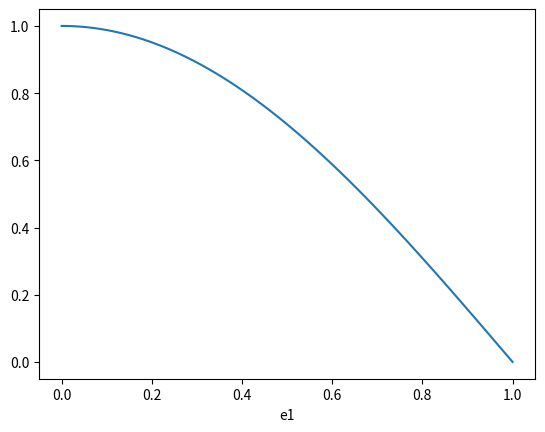

Reproduce this figure in Python. (Note: this script raises an exception after producing the figure.)
import numpy as np
from matplotlib import pyplot as plt

fun = lambda e1, e2, e3: np.cos(np.pi/2 * e1) 
e1 = np.linspace(0, 1, 100)
e2 = 0.5
e3 = 0.5
plt.plot(e1, fun(e1, e2, e3))
plt.xlabel('e1')
plt.show()

from struphy.feec.psydac_derham import Derham
from struphy.topology.grids import TensorProductGrid
from struphy.io.options import DerhamOptions

grid = TensorProductGrid(num_elements=(16, 1, 1))
derham_opts = DerhamOptions()
derham = Derham(grid, derham_opts)

derham.degree

derham.bcs

vec = derham.P0(fun) 
print(type(vec))

print(vec.shape)
print(vec[:].shape)

vec.toarray()

fun_h = derham.create_spline_function(name="hello world",
                                      space_id="H1",
                                      coeffs=vec,
                                      )
plt.plot(e1, fun(e1, e2, e3), label="exact")
plt.plot(e1, fun_h(e1, e2, e3, squeeze_out=True), "r--", label="H1 (periodic)")
plt.xlabel('e1')
plt.legend()
plt.show()

grid = TensorProductGrid(num_elements=(16, 1, 1))
derham_opts = DerhamOptions(bcs=(("dirichlet", "dirichlet"), None, None))
derham = Derham(grid, derham_opts)

vec = derham.P0(fun)
fun_h = derham.create_spline_function(name="hello world",
                                      space_id="H1",
                                      coeffs=vec,
                                      )
plt.plot(e1, fun(e1, e2, e3), label="exact")
plt.plot(e1, fun_h(e1, e2, e3, squeeze_out=True), "r--", label="H1 (dirichlet)")
plt.xlabel('e1')
plt.legend()
plt.show()

grid = TensorProductGrid(num_elements=(16, 1, 1))
derham_opts = DerhamOptions(bcs=(("free", "dirichlet"), None, None))
derham = Derham(grid, derham_opts)
vec = derham.P0(fun)
fun_h = derham.create_spline_function(name="hello world",
                                      space_id="H1",
                                      coeffs=vec,
                                      )
plt.plot(e1, fun(e1, e2, e3), label="exact")
plt.plot(e1, fun_h(e1, e2, e3, squeeze_out=True), "r--", label="H1 (free and dirichlet)")
plt.xlabel('e1')
plt.legend()
plt.show()

grid = TensorProductGrid(num_elements=(16, 1, 1))
derham_opts = DerhamOptions(bcs=(("dirichlet", "dirichlet"), None, None))
derham = Derham(grid, derham_opts)

vec0 = derham.P0(fun)
vec3 = derham.P3(fun)

fun0_h = derham.create_spline_function(name="hello world H1",
                                      space_id="H1",
                                      coeffs=vec0,
                                      )
fun3_h = derham.create_spline_function(name="hello world L2",
                                      space_id="L2",
                                      coeffs=vec3,
                                      )
plt.plot(e1, fun(e1, e2, e3), label="exact")
plt.plot(e1, fun0_h(e1, e2, e3, squeeze_out=True), "r--", label="H1 (dirichlet)")
plt.plot(e1, fun3_h(e1, e2, e3, squeeze_out=True), "g--", label="L2 (dirichlet)")
plt.xlabel('e1')
plt.legend()
plt.show()

mfct_solution = lambda e1: 1/(np.pi/2)**2 * np.cos(np.pi/2 * e1)

from struphy.models import Poisson

poisson = Poisson()
poisson.propagators.poisson.options = poisson.propagators.poisson.Options(rho=fun)

from struphy import Simulation
from struphy import DerhamOptions, grids

grid = grids.TensorProductGrid(num_elements=(16, 1, 1))
derham_options = DerhamOptions(bcs=(("free", "dirichlet"), None, None))
sim = Simulation(model=poisson,
                 grid=grid,
                 derham_opts=derham_options,
                 )

sim.run(one_time_step=True, verbose=False)

sim.pproc()
sim.load_plotting_data(verbose=True)

e1h = sim.plotting_data.grids_log[0]
print(e1h)

phi = sim.plotting_data.spline_values.em_fields.phi_log
print(phi)

plt.plot(e1, mfct_solution(e1), label="exact")
plt.plot(e1h, phi.data[0.0][0][:, 0, 0], "go", label="numerical solution")
plt.xlabel('e1')
plt.legend()

from struphy.feec.psydac_derham import Derham
from struphy.topology.grids import TensorProductGrid
from struphy.io.options import DerhamOptions

grid = TensorProductGrid(num_elements=(16, 1, 1))
derham_opts = DerhamOptions(bcs=(("free", "dirichlet"), None, None))
derham = Derham(grid, derham_opts)

from struphy.models.variables import FEECVariable

var = FEECVariable(space="H1", lifting_bcs=True)
var.allocate(derham)
